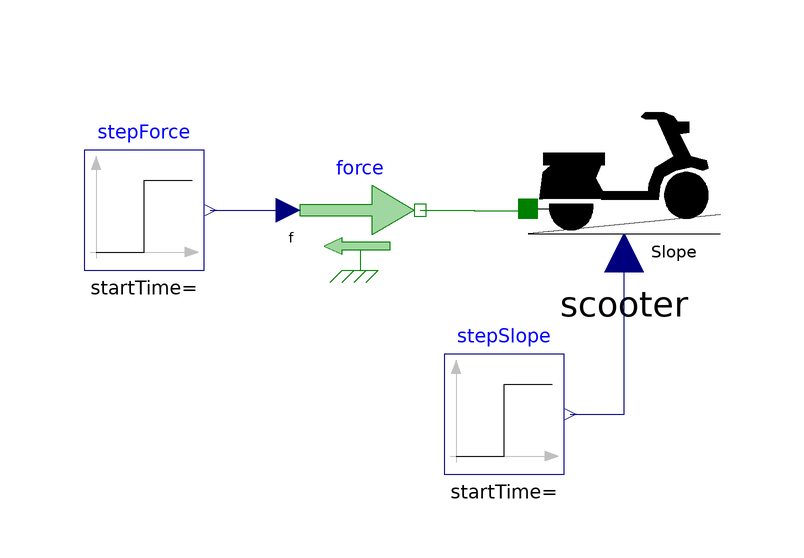

The component connection diagram of the Modelica model below, drawn from its own Placement and Line annotations.

model TestScooter
    Scooter scooter annotation (
      Placement(transformation(extent = {{-26, -8}, {6, 26}})));
    Modelica.Blocks.Sources.Step stepForce(height = 220.12) annotation (
      Placement(transformation(extent = {{-100, -6}, {-80, 14}})));
    Modelica.Blocks.Sources.Step stepSlope(height = 0.1) annotation (
      Placement(transformation(extent = {{-40, -40}, {-20, -20}})));
    Modelica.Mechanics.Translational.Sources.Force force annotation (
      Placement(visible = true, transformation(extent = {{-64, -6}, {-44, 14}}, rotation = 0)));
  equation
    connect(force.flange, scooter.flange_a) annotation (
      Line(points = {{-44, 4}, {-35, 4}, {-35, 3.9}, {-26, 3.9}}, color = {0, 127, 0}));
    connect(stepForce.y, force.f) annotation (
      Line(points = {{-79, 4}, {-66, 4}}, color = {0, 0, 127}));
    connect(stepSlope.y, scooter.Slope) annotation (
      Line(points = {{-19, -30}, {-10, -30}, {-10, -3.92}}, color = {0, 0, 127}));
    annotation (
      Diagram(graphics));
  end TestScooter;